Labelled photos from "data", an image-classification folder in rakha-elctrnx/cnn-plant-disease. The possible labels are: diseased, healthy.

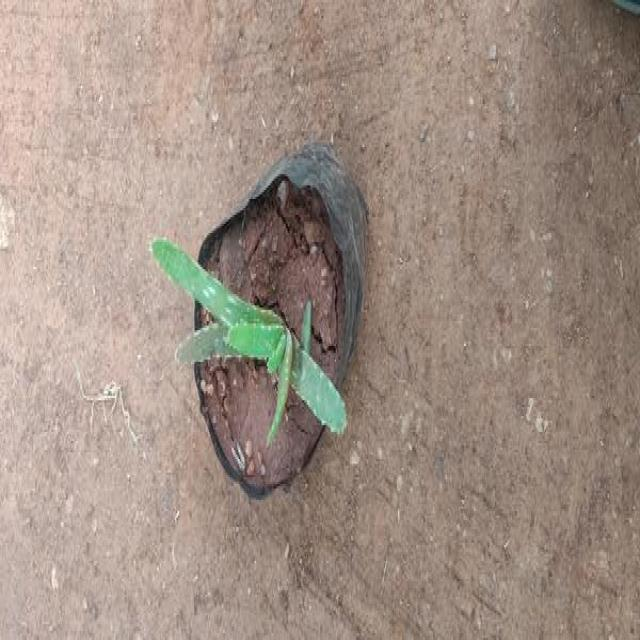
Label: healthy

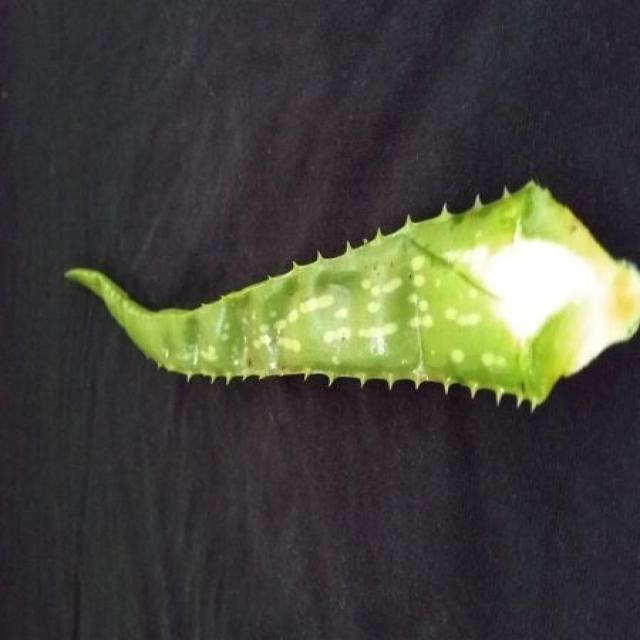
Label: healthy

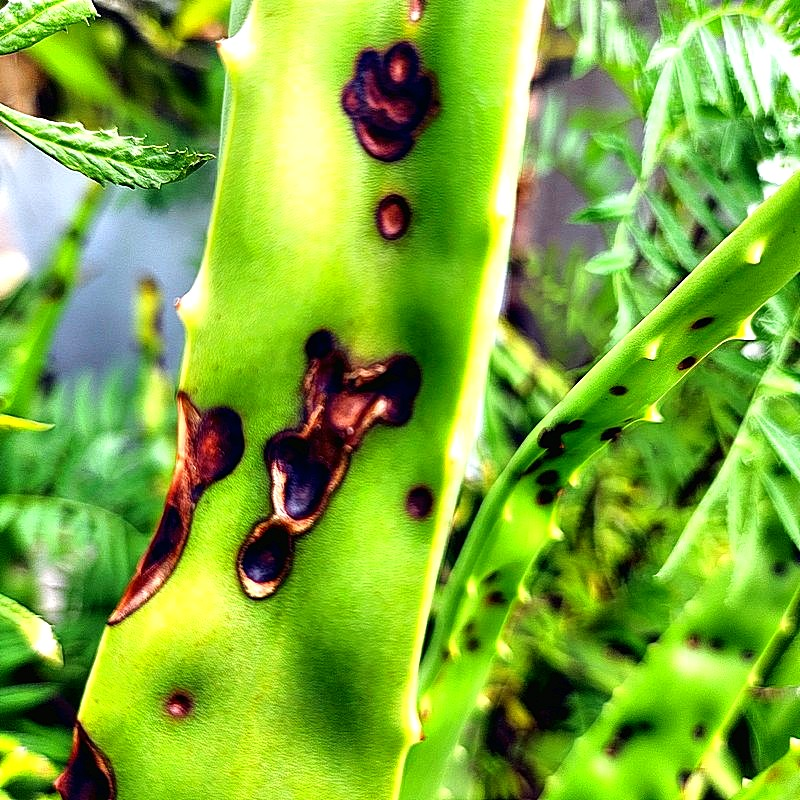
Label: diseased

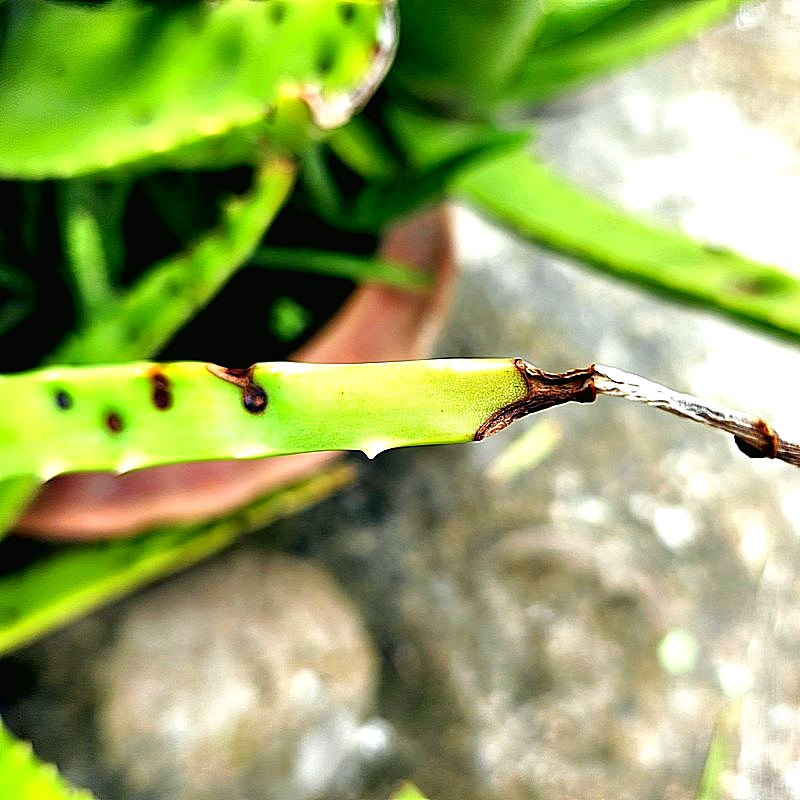
Label: diseased

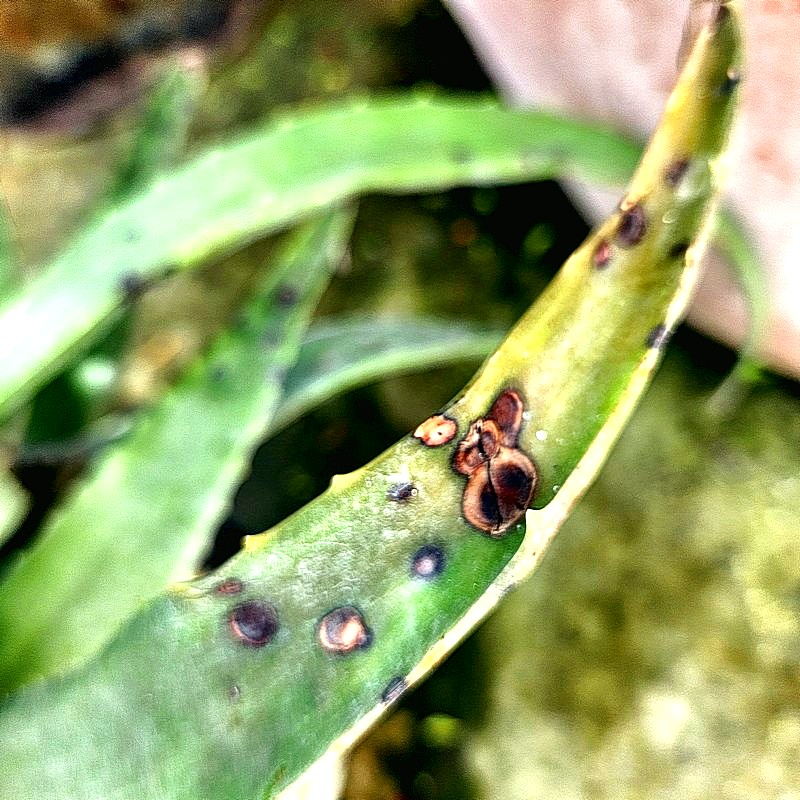
Label: diseased

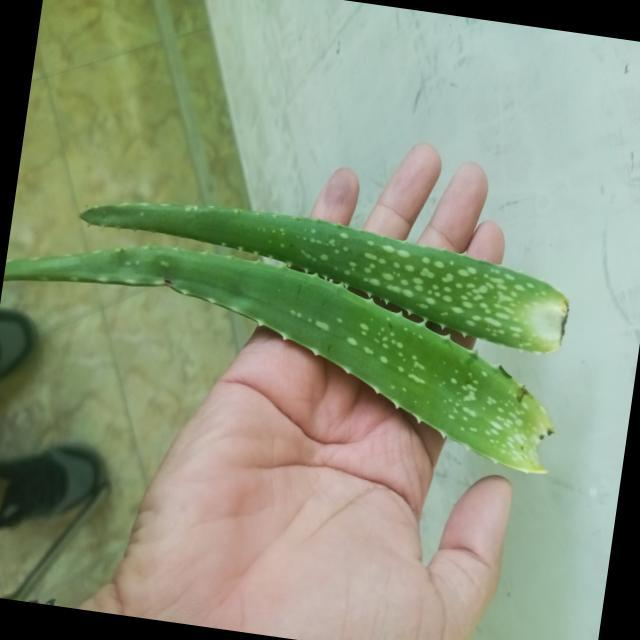
Label: healthy
